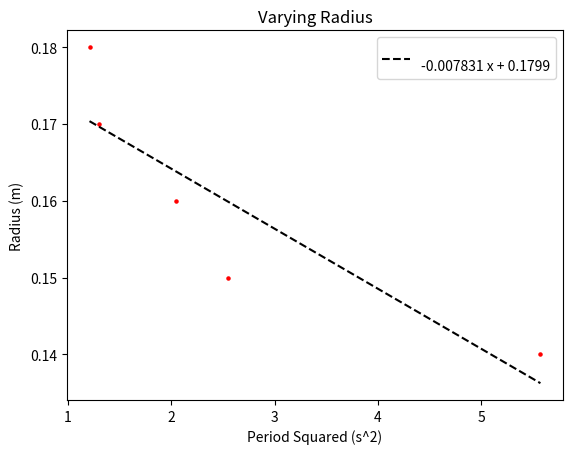
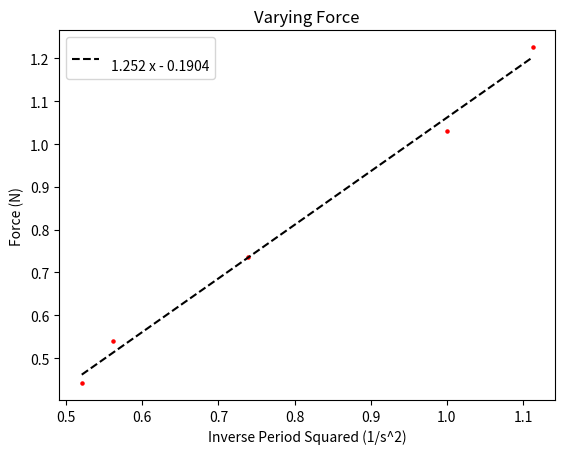

Write Python code to recreate these figures, in order.
import numpy as np
from scipy import stats
import matplotlib.pyplot as plt

#Varying the radius
plt.figure("Varying Radius")
r = np.array([0.15, 0.17, 0.18, 0.14, 0.16])
t = np.array([1.597, 1.14, 1.101, 2.36, 1.43])
t_squared = t**2
goal_slope = 0.2418/(4*np.pi**2*0.1365) #Fc/(4pi^2M)T^2
x,y = t_squared,r
plt.scatter(x,y, c='r', s=5)

best_fit = np.poly1d(np.polyfit(x, y, 1))
actual_slope = best_fit.c[0]
best_fit_s = str(best_fit)

plt.plot(np.unique(x), np.poly1d(np.polyfit(x, y, 1))(np.unique(x)), 'k--', label=best_fit_s)
plt.legend()

plt.title('Varying Radius')
plt.xlabel('Period Squared (s^2)')
plt.ylabel('Radius (m)')

print(f'''
Varying Radius
The ideal slope is {goal_slope}
The actual slope is {actual_slope}
The percent difference is {(actual_slope-goal_slope)/goal_slope*100}%
    ''')
plt.savefig('VaryingRadius.png')

#Varying the force
plt.figure("Varying Force")
f = np.array([0.5396, 1.0301, 0.7358, 1.2263, 0.4415])
t = np.array([1.335, 1, 1.163, 0.948, 1.386])
inverse_t_squared = 1/(t**2)
goal_slope = 4*np.pi**2*0.1365*0.16 #4pi^2Mr * 1/T^2

x,y = inverse_t_squared,f
plt.scatter(x,y, c='r', s=5)

best_fit = np.poly1d(np.polyfit(x, y, 1))
actual_slope = best_fit.c[0]
best_fit_s = str(best_fit)

plt.plot(np.unique(x), np.poly1d(np.polyfit(x, y, 1))(np.unique(x)), 'k--', label=best_fit_s)
plt.legend()

plt.title('Varying Force')
plt.xlabel('Inverse Period Squared (1/s^2)')
plt.ylabel('Force (N)')

print(f'''
Varying Force
The ideal slope is {goal_slope}
The actual slope is {actual_slope}
The percent difference is {(actual_slope-goal_slope)/goal_slope*100}%
    ''')
plt.savefig('VaryingForce.png')



#Varying the mass
m = np.array([0.1462, 0.1065, 0.2063])
t = np.array([1.211, 1.045, 1.339])
f = 0.7358
for index in range(3):
    expected_force = 4*np.pi**2*m[index]*0.16/t[index]
    print(f'''
Varying Mass
The ideal mass is {expected_force}
The actual slope is {f}
The percent difference is {(f-expected_force)/expected_force*100}%
    ''')


plt.ion()
plt.show()
plt.pause(10)